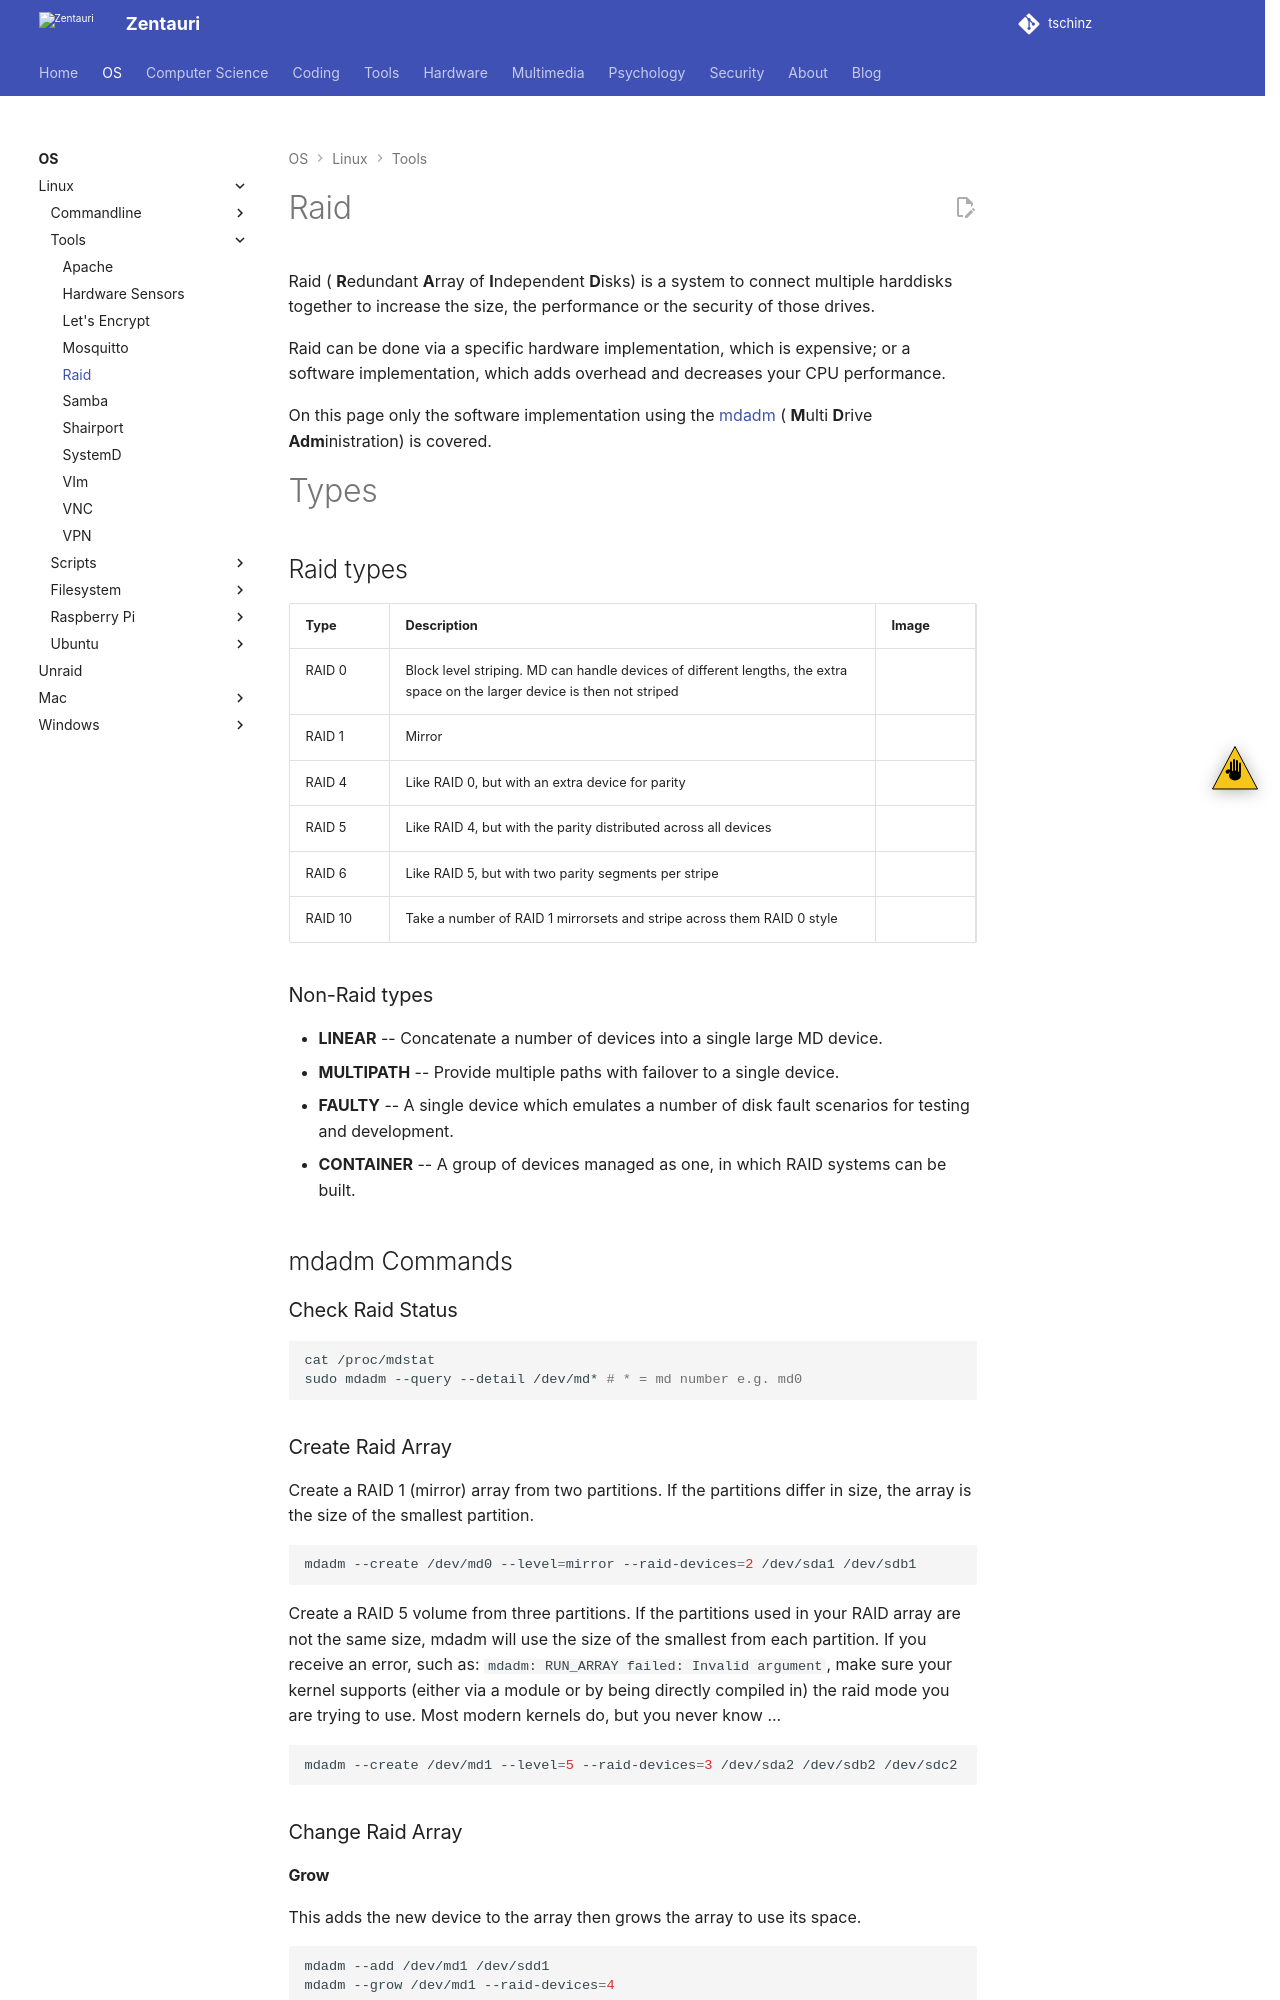

repository: tschinz/tschinz.github.io · page: os/linux/tools/raid.html · generator: sphinx

---
tags:
- os
- operating system
- linux
- tools
- raid
---
# Raid

Raid ( **R**edundant **A**rray of **I**ndependent **D**isks) is a system to connect multiple harddisks together to increase the size, the performance or the security of those drives.

Raid can be done via a specific hardware implementation, which is expensive; or a software implementation, which adds overhead and decreases your CPU performance.

On this page only the software implementation using the [mdadm](http://en.wikipedia.org/wiki/Mdadm) ( **M**ulti **D**rive **Adm**inistration) is covered.

# Types

## Raid types

| Type   | Description                                | Image           |
|--------|--------------------------------------------|-----------------|
| RAID 0 | Block level striping. MD can handle devices of different lengths, the extra space on the larger device is then not striped | ![](img/raid_0.svg) |
| RAID 1 | Mirror                                     | ![](img/raid_1.svg) |
| RAID 4 | Like RAID 0, but with an extra device for parity | |
| RAID 5 | Like RAID 4, but with the parity distributed across all devices | ![](img/raid_5.svg) |
| RAID 6 | Like RAID 5, but with two parity segments per stripe | |
| RAID 10| Take a number of RAID 1 mirrorsets and stripe across them RAID 0 style | |

### Non-Raid types

- **LINEAR** -- Concatenate a number of devices into a single large MD device.
- **MULTIPATH** -- Provide multiple paths with failover to a single device.
- **FAULTY** -- A single device which emulates a number of disk fault scenarios for testing and development.
- **CONTAINER** -- A group of devices managed as one, in which RAID systems can be built.

## mdadm Commands

### Check Raid Status

``` bash
cat /proc/mdstat
sudo mdadm --query --detail /dev/md* # * = md number e.g. md0
```

### Create Raid Array

Create a RAID 1 (mirror) array from two partitions. If the partitions differ in size, the array is the size of the smallest partition.

``` bash
mdadm --create /dev/md0 --level=mirror --raid-devices=2 /dev/sda1 /dev/sdb1
```

Create a RAID 5 volume from three partitions. If the partitions used in your RAID array are not the same size, mdadm will use the size of the smallest from each partition. If you receive an error, such as: `mdadm: RUN_ARRAY failed: Invalid argument`, make sure your kernel supports (either via a module or by being directly compiled in) the raid mode you are trying to use. Most modern kernels do, but you never
know ...

``` bash
mdadm --create /dev/md1 --level=5 --raid-devices=3 /dev/sda2 /dev/sdb2 /dev/sdc2
```

### Change Raid Array
